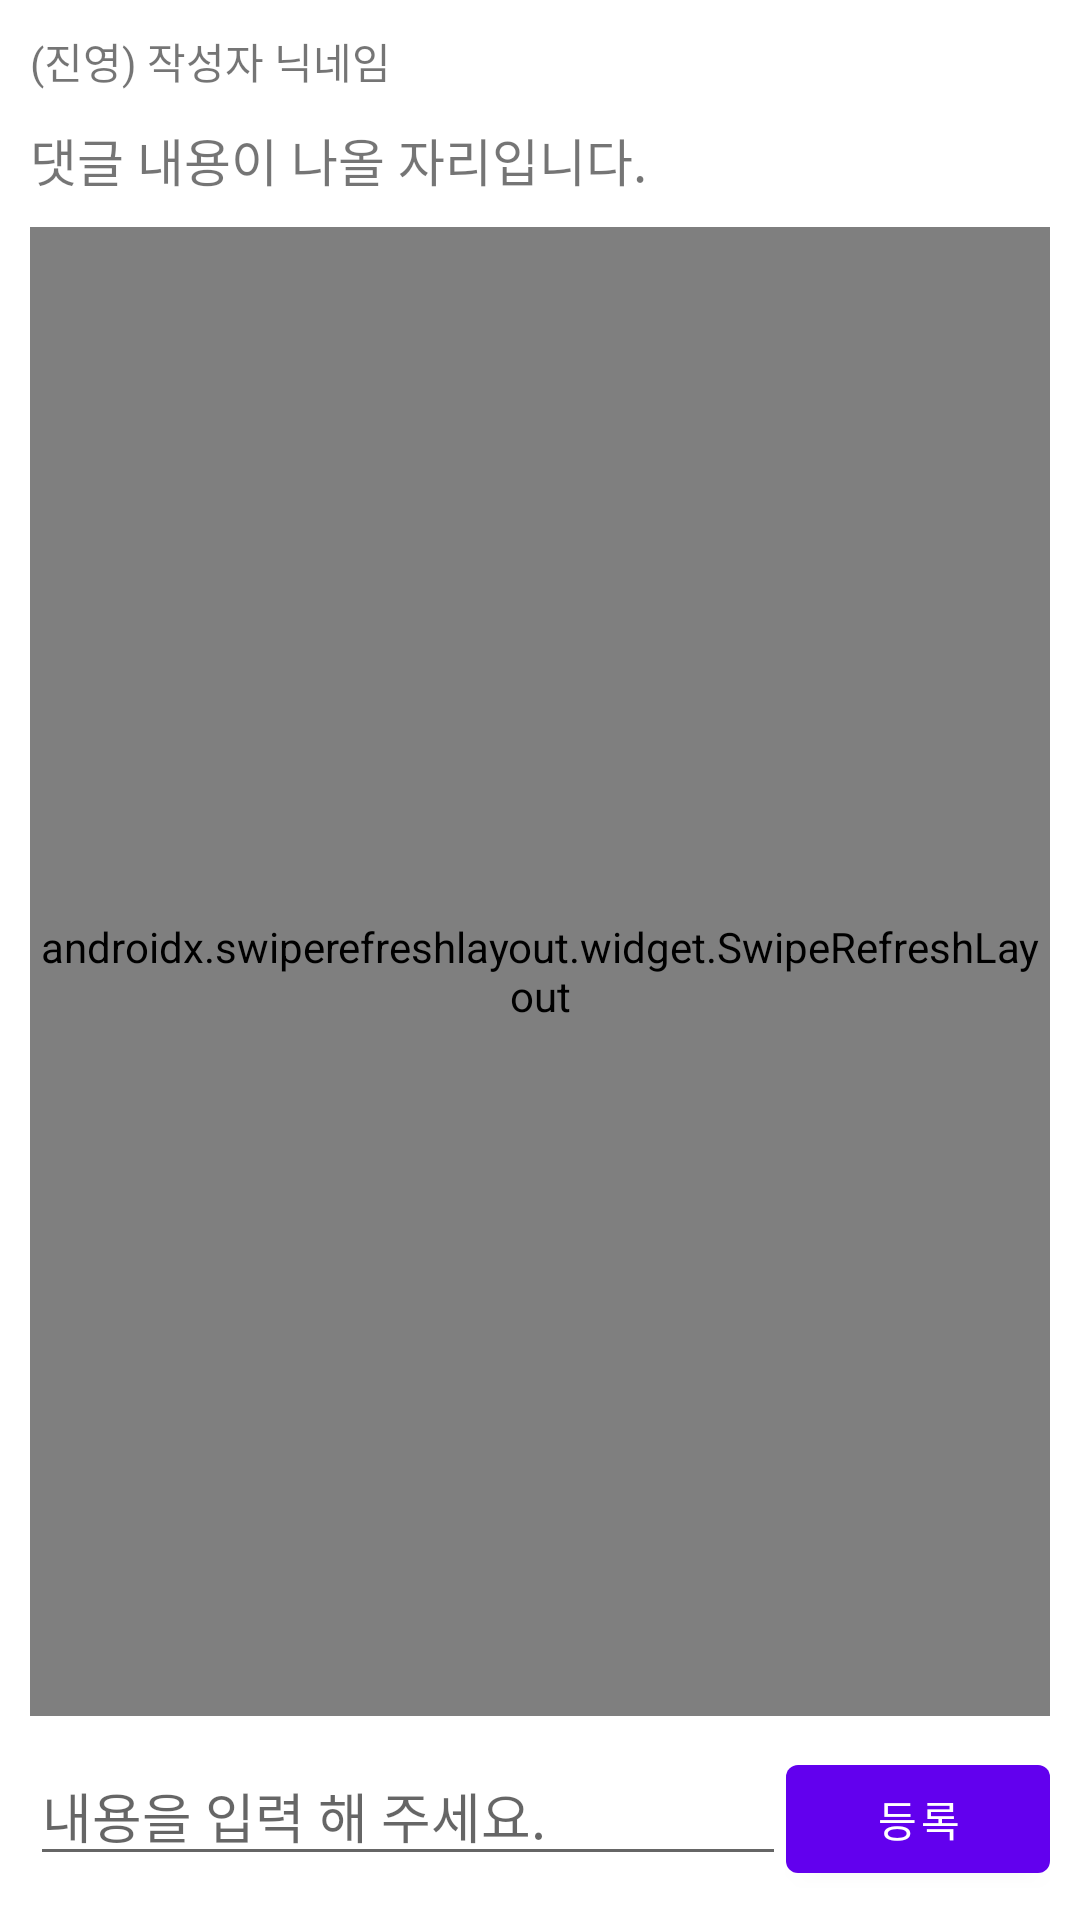

Write the Android layout XML for this screen, with the resource values it uses.
<!-- AndroidManifest.xml: application theme Theme.Colossuem_0903 -->
<!-- res/layout/activity_view_reply_detail.xml -->
<?xml version="1.0" encoding="utf-8"?>
<LinearLayout xmlns:android="http://schemas.android.com/apk/res/android"
    xmlns:app="http://schemas.android.com/apk/res-auto"
    xmlns:tools="http://schemas.android.com/tools"
    android:layout_width="match_parent"
    android:layout_height="match_parent"
    android:orientation="vertical"
    android:padding="10dp"
    tools:context=".ViewReplyDetailActivity">

    <TextView
        android:id="@+id/sideAndNickname_Txt"
        android:layout_width="wrap_content"
        android:layout_height="wrap_content"
        android:text="(진영) 작성자 닉네임" />

    <TextView
        android:id="@+id/replyContent_Txt"
        android:layout_width="wrap_content"
        android:layout_height="wrap_content"
        android:layout_marginTop="10dp"
        android:text="댓글 내용이 나올 자리입니다."
        android:textSize="17sp" />

    <androidx.swiperefreshlayout.widget.SwipeRefreshLayout
        android:id="@+id/refreshLayout"
        android:layout_width="match_parent"
        android:layout_height="0dp"
        android:layout_marginTop="10dp"
        android:layout_weight="1">

        <ListView
            android:id="@+id/childReplyListView"
            android:layout_width="match_parent"
            android:layout_height="match_parent"
            android:background="@drawable/black_rect" />
    </androidx.swiperefreshlayout.widget.SwipeRefreshLayout>


    <LinearLayout
        android:layout_width="match_parent"
        android:layout_height="wrap_content"
        android:layout_marginTop="10dp"
        android:orientation="horizontal">

        <EditText
            android:id="@+id/reply_Edt"
            android:layout_width="0dp"
            android:layout_height="wrap_content"
            android:layout_weight="1"
            android:hint="내용을 입력 해 주세요." />

        <Button
            android:id="@+id/replyPost_Btn"
            android:layout_width="wrap_content"
            android:layout_height="wrap_content"
            android:text="등록" />

    </LinearLayout>

</LinearLayout>
<!-- resources referenced by this layout -->
<resources>
  <!-- drawable black_rect (drawable) -->
  <?xml version="1.0" encoding="utf-8"?>
  <selector xmlns:android="http://schemas.android.com/apk/res/android">
      <item>
  
          <layer-list>
  
              <item>
  
                  <shape android:shape="rectangle">
                      <solid android:color="@color/black" />
  
                  </shape>
  
              </item>
  
              <item android:bottom="2dp" android:end="2dp" android:start="2dp" android:top="2dp">
  
                  <shape android:shape="rectangle">
                      <solid android:color="@color/white" />
                  </shape>
  
              </item>
  
          </layer-list>
  
      </item>
  </selector>
  <style name="Theme.Colossuem_0903" parent="Theme.MaterialComponents.DayNight.DarkActionBar">
          
          <item name="colorPrimary">@color/purple_500</item>
          <item name="colorPrimaryVariant">@color/purple_700</item>
          <item name="colorOnPrimary">@color/white</item>
          
          <item name="colorSecondary">@color/teal_200</item>
          <item name="colorSecondaryVariant">@color/teal_700</item>
          <item name="colorOnSecondary">@color/black</item>
          
          <item name="android:statusBarColor" tools:targetApi="l">?attr/colorPrimaryVariant</item>
          
      </style>
  <color name="black">#FF000000</color>
  <color name="white">#FFFFFFFF</color>
  <color name="purple_500">#FF6200EE</color>
  <color name="purple_700">#FF3700B3</color>
  <color name="teal_200">#FF03DAC5</color>
  <color name="teal_700">#FF018786</color>
</resources>
